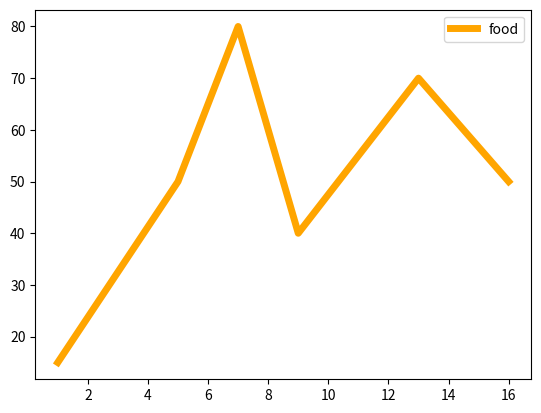

Source code (Python):
import matplotlib.pyplot as plt

listx = [1,5,7,9,13,16]
listy = [15,50,80,40,70,50]
plt.plot(listx, listy, color = "orange", lw = 5.0, ls = "-", label = "food")
plt.legend()
plt.show()


